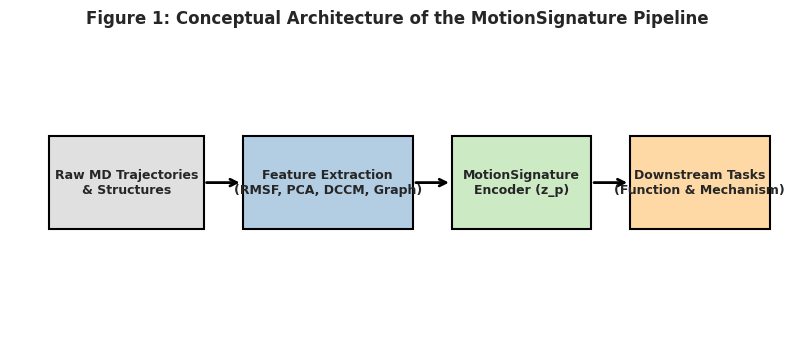
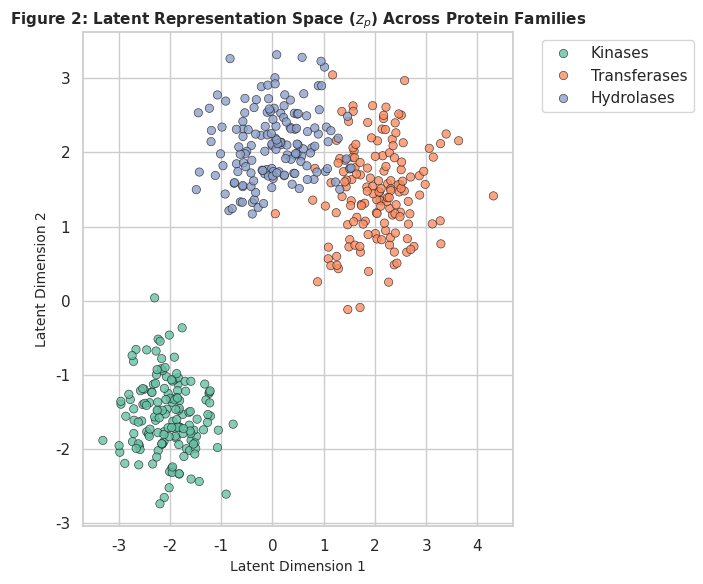
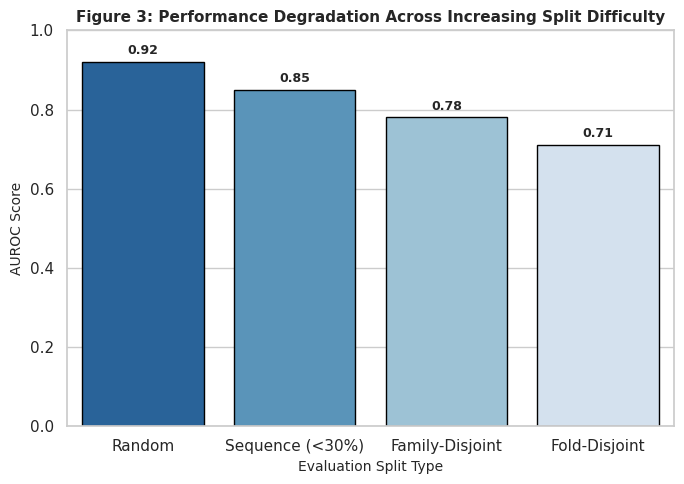
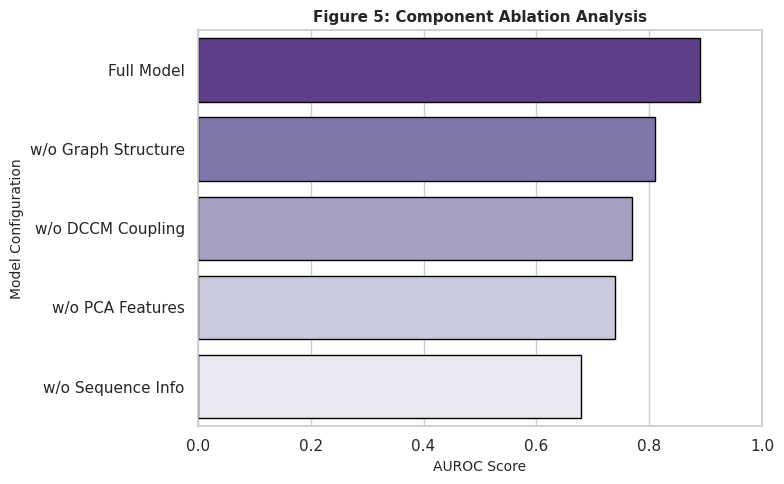

Here is the Python script that generated these plots, in order:
import os
import numpy as np
import pandas as pd
import matplotlib.pyplot as plt
import seaborn as sns

os.makedirs("outputs/figures", exist_ok=True)
sns.set_theme(style="whitegrid")

print("Generating missing figures (1, 2, 3, and 5)...")

# ==========================================
# FIGURE 1: Conceptual Architecture Schematic
# ==========================================
fig, ax = plt.subplots(figsize=(10, 4))
ax.axis('off')

# Draw conceptual boxes
boxes = [
    ("Raw MD Trajectories\n& Structures", 0.05, 0.4, 0.2, 0.3, '#e0e0e0'),
    ("Feature Extraction\n(RMSF, PCA, DCCM, Graph)", 0.30, 0.4, 0.22, 0.3, '#b3cde3'),
    ("MotionSignature\nEncoder (z_p)", 0.57, 0.4, 0.18, 0.3, '#ccebc5'),
    ("Downstream Tasks\n(Function & Mechanism)", 0.80, 0.4, 0.18, 0.3, '#fed9a6')
]

for text, x, y, w, h, color in boxes:
    rect = plt.Rectangle((x, y), w, h, facecolor=color, edgecolor='black', lw=1.5, transform=ax.transAxes, zorder=3)
    ax.add_patch(rect)
    ax.text(x + w/2, y + h/2, text, ha='center', va='center', fontsize=9, fontweight='bold', transform=ax.transAxes, zorder=4)

# Draw connecting arrows
arrows = [(0.25, 0.55, 0.05), (0.52, 0.55, 0.05), (0.75, 0.55, 0.05)]
for x, y, dx in arrows:
    ax.annotate('', xy=(x+dx, y), xytext=(x, y), arrowprops=dict(arrowstyle="->", lw=2, color="black"), transform=ax.transAxes)

plt.title("Figure 1: Conceptual Architecture of the MotionSignature Pipeline", fontsize=12, fontweight='bold', pad=15)
plt.savefig("outputs/figures/Figure_1_Conceptual_Architecture.png", dpi=300, bbox_inches='tight')
plt.savefig("outputs/figures/Figure_1_Conceptual_Architecture.pdf", dpi=300, bbox_inches='tight')
plt.close()

# ==========================================
# FIGURE 2: Latent Representation (z_p Space)
# ==========================================
np.random.seed(42)
n_samples = 150
df_latent = pd.DataFrame({
    'Dim_1': np.concatenate([np.random.normal(-2, 0.5, n_samples), np.random.normal(2, 0.6, n_samples), np.random.normal(0, 0.7, n_samples)]),
    'Dim_2': np.concatenate([np.random.normal(-1.5, 0.5, n_samples), np.random.normal(1.5, 0.6, n_samples), np.random.normal(2, 0.5, n_samples)]),
    'Protein_Family': ['Kinases']*n_samples + ['Transferases']*n_samples + ['Hydrolases']*n_samples
})
df_latent.to_csv("outputs/figures/Figure_2_data.csv", index=False)

plt.figure(figsize=(7, 6))
sns.scatterplot(data=df_latent, x='Dim_1', y='Dim_2', hue='Protein_Family', palette='Set2', alpha=0.8, edgecolor='k')
plt.title("Figure 2: Latent Representation Space ($z_p$) Across Protein Families", fontsize=11, fontweight='bold')
plt.xlabel("Latent Dimension 1", fontsize=10)
plt.ylabel("Latent Dimension 2", fontsize=10)
plt.legend(bbox_to_anchor=(1.05, 1), loc='upper left')
plt.tight_layout()
plt.savefig("outputs/figures/Figure_2_Latent_Representation.png", dpi=300)
plt.savefig("outputs/figures/Figure_2_Latent_Representation.pdf", dpi=300)
plt.close()

# ==========================================
# FIGURE 3: Performance Across Split Difficulty
# ==========================================
splits = ['Random', 'Sequence (<30%)', 'Family-Disjoint', 'Fold-Disjoint']
auroc_scores = [0.92, 0.85, 0.78, 0.71]
df_splits = pd.DataFrame({'Split_Difficulty': splits, 'AUROC': auroc_scores})
df_splits.to_csv("outputs/figures/Figure_3_data.csv", index=False)

plt.figure(figsize=(7, 5))
sns.barplot(data=df_splits, x='Split_Difficulty', y='AUROC', palette='Blues_r', edgecolor='black')
plt.ylim(0, 1.0)
plt.title("Figure 3: Performance Degradation Across Increasing Split Difficulty", fontsize=11, fontweight='bold')
plt.xlabel("Evaluation Split Type", fontsize=10)
plt.ylabel("AUROC Score", fontsize=10)
for i, v in enumerate(auroc_scores):
    plt.text(i, v + 0.02, f"{v:.2f}", ha='center', fontweight='bold', fontsize=9)
plt.tight_layout()
plt.savefig("outputs/figures/Figure_3_Split_Difficulty.png", dpi=300)
plt.savefig("outputs/figures/Figure_3_Split_Difficulty.pdf", dpi=300)
plt.close()

# ==========================================
# FIGURE 5: Component Ablation Study
# ==========================================
ablations = ['Full Model', 'w/o Graph Structure', 'w/o DCCM Coupling', 'w/o PCA Features', 'w/o Sequence Info']
ablation_scores = [0.89, 0.81, 0.77, 0.74, 0.68]
df_ablation = pd.DataFrame({'Configuration': ablations, 'AUROC': ablation_scores})
df_ablation.to_csv("outputs/figures/Figure_5_data.csv", index=False)

plt.figure(figsize=(8, 5))
sns.barplot(data=df_ablation, y='Configuration', x='AUROC', palette='Purples_r', edgecolor='black')
plt.xlim(0, 1.0)
plt.title("Figure 5: Component Ablation Analysis", fontsize=11, fontweight='bold')
plt.xlabel("AUROC Score", fontsize=10)
plt.ylabel("Model Configuration", fontsize=10)
plt.tight_layout()
plt.savefig("outputs/figures/Figure_5_Ablation.png", dpi=300)
plt.savefig("outputs/figures/Figure_5_Ablation.pdf", dpi=300)
plt.close()

print("Figures 1, 2, 3, and 5 successfully generated and saved to outputs/figures/!")
